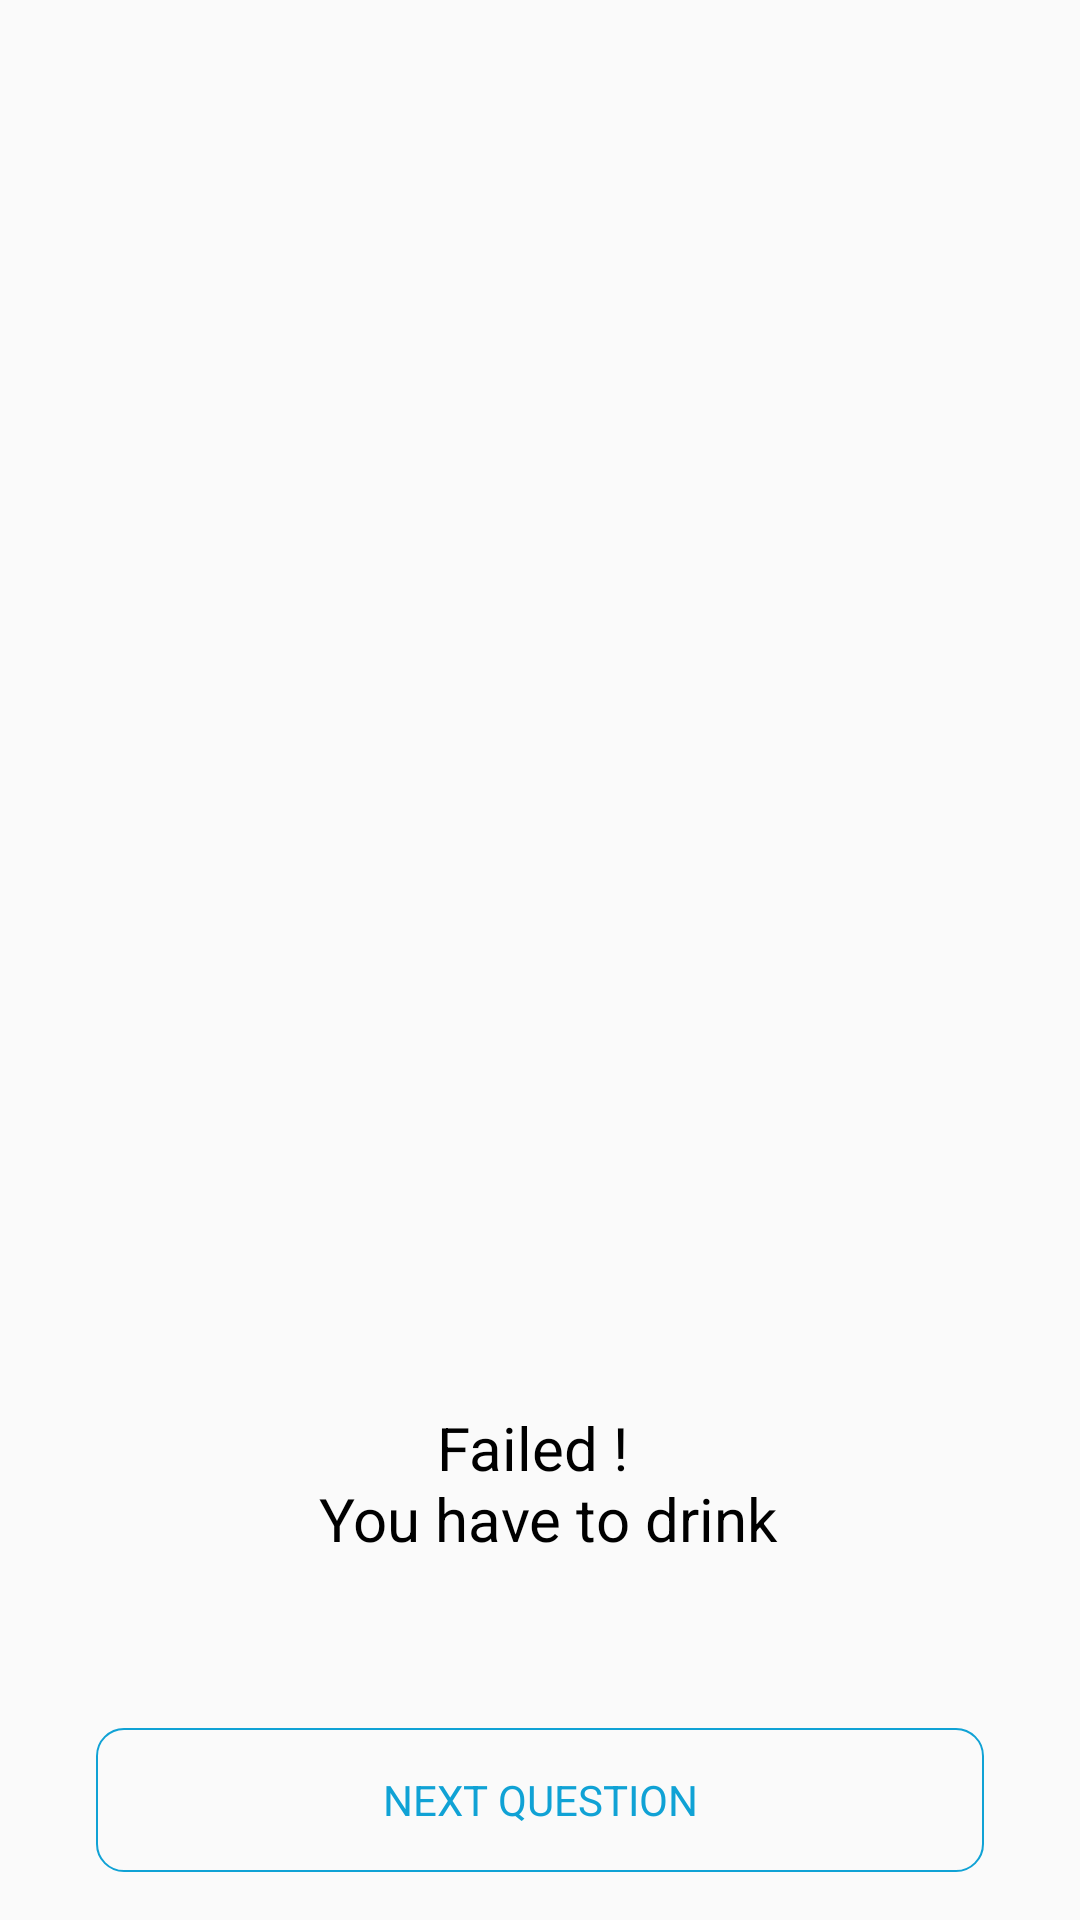

Layout XML and referenced resources for this Android screen:
<!-- AndroidManifest.xml: application theme CyzoisEvenings -->
<!-- res/layout/fragment_result_question.xml -->
<?xml version="1.0" encoding="utf-8"?>
<android.support.constraint.ConstraintLayout xmlns:android="http://schemas.android.com/apk/res/android"
    xmlns:app="http://schemas.android.com/apk/res-auto"
    xmlns:tools="http://schemas.android.com/tools"
    android:id="@+id/fragment_result_question_layout"
    android:layout_width="match_parent"
    android:layout_height="match_parent"
    tools:context=".fragments.ResultQuestionFragment">

    <Button
        android:id="@+id/fragment_result_question_buttonNextQuestion"
        style="@style/CyzoisEvenings.Button"
        android:layout_width="0dp"
        android:layout_height="wrap_content"
        android:layout_marginStart="32dp"
        android:layout_marginEnd="32dp"
        android:layout_marginBottom="16dp"
        android:text="@string/buttonNextQuestionText"
        app:layout_constraintBottom_toBottomOf="parent"
        app:layout_constraintEnd_toEndOf="parent"
        app:layout_constraintStart_toStartOf="parent" />

    <TextView
        android:id="@+id/fragment_result_question_textViewFailed"
        android:layout_width="0dp"
        android:layout_height="wrap_content"
        android:layout_marginStart="32dp"
        android:layout_marginEnd="32dp"
        android:layout_marginBottom="8dp"
        android:minLines="2"
        android:text="@string/textViewFailedText"
        android:textAlignment="center"
        android:textColor="@color/textColor"
        android:textSize="@dimen/textViewQuestionFailedTextSize"
        app:layout_constraintBottom_toTopOf="@+id/fragment_result_question_textViewNbDrinks"
        app:layout_constraintEnd_toEndOf="parent"
        app:layout_constraintHorizontal_bias="1.0"
        app:layout_constraintStart_toStartOf="parent" />

    <TextView
        android:id="@+id/fragment_result_question_textViewNbDrinks"
        android:layout_width="0dp"
        android:layout_height="wrap_content"
        android:layout_marginStart="32dp"
        android:layout_marginEnd="32dp"
        android:layout_marginBottom="16dp"
        android:textAlignment="center"
        android:textColor="@color/textColor"
        android:textSize="@dimen/textViewNbDrinksTextSize"
        app:layout_constraintBottom_toTopOf="@+id/fragment_result_question_buttonNextQuestion"
        app:layout_constraintEnd_toEndOf="parent"
        app:layout_constraintStart_toStartOf="parent" />

</android.support.constraint.ConstraintLayout>
<!-- resources referenced by this layout -->
<resources>
  <color name="textColor">#000000</color>
  <dimen name="textViewNbDrinksTextSize">24sp</dimen>
  <dimen name="textViewQuestionFailedTextSize">20sp</dimen>
  <string name="buttonNextQuestionText">Next Question</string>
  <string name="textViewFailedText">Failed ! \n You have to drink</string>
  <style name="CyzoisEvenings.Button">
          <item name="android:textAllCaps">true</item>
          <item name="android:background">@drawable/button</item>
          <item name="android:textColor">@color/colorPrimary</item>
          <item name="android:textSize">@dimen/buttonTextSize</item>
      </style>
  <style name="CyzoisEvenings" parent="Theme.AppCompat.Light">
          <item name="android:textColor">@color/textColor</item>
          <item name="actionBarStyle">@style/Widget.CyzoisEvenings.ActionBar</item>
          <item name="actionBarTheme">@style/ThemeOverlay.CyzoisEvenings.ActionBar</item>
          <item name="android:windowAnimationStyle">@null</item>
      </style>
  <!-- drawable button (drawable) -->
  <?xml version="1.0" encoding="utf-8"?>
  <selector xmlns:android="http://schemas.android.com/apk/res/android">
      <item android:drawable="@drawable/button_pressed" android:state_selected="true" />
      <item android:drawable="@drawable/button_pressed" android:state_pressed="true" />
      <item android:drawable="@drawable/button_not_pressed" />
  </selector>
  <color name="colorPrimary">#10A2D5</color>
  <dimen name="buttonTextSize">14sp</dimen>
  <style name="Widget.CyzoisEvenings.ActionBar" parent="Widget.AppCompat.ActionBar.Solid">
          
          <item name="background">@color/colorPrimary</item>
          
          
      </style>
  <style name="ThemeOverlay.CyzoisEvenings.ActionBar" parent="ThemeOverlay.AppCompat.Dark.ActionBar">
          
          <item name="android:textColorPrimary">@android:color/white</item>
          
          
          
          
          
          
      </style>
  <!-- drawable button_pressed (drawable) -->
  <layer-list xmlns:android="http://schemas.android.com/apk/res/android">
      <item>
          <shape xmlns:android="http://schemas.android.com/apk/res/android"
              android:shape="rectangle">
              <corners android:radius="9dp" />
              <stroke android:width="4px"
                  android:color="@color/buttonOutlineColor" />
          </shape>
      </item>
  </layer-list>
  <!-- drawable button_not_pressed (drawable) -->
  <layer-list xmlns:android="http://schemas.android.com/apk/res/android">
      <item>
          <shape xmlns:android="http://schemas.android.com/apk/res/android"
              android:shape="rectangle">
              <corners android:radius="9dp" />
              <stroke android:width="2px"
                  android:color="@color/buttonOutlineColor" />
          </shape>
      </item>
  </layer-list>
  <color name="buttonOutlineColor">@color/colorPrimary</color>
</resources>
